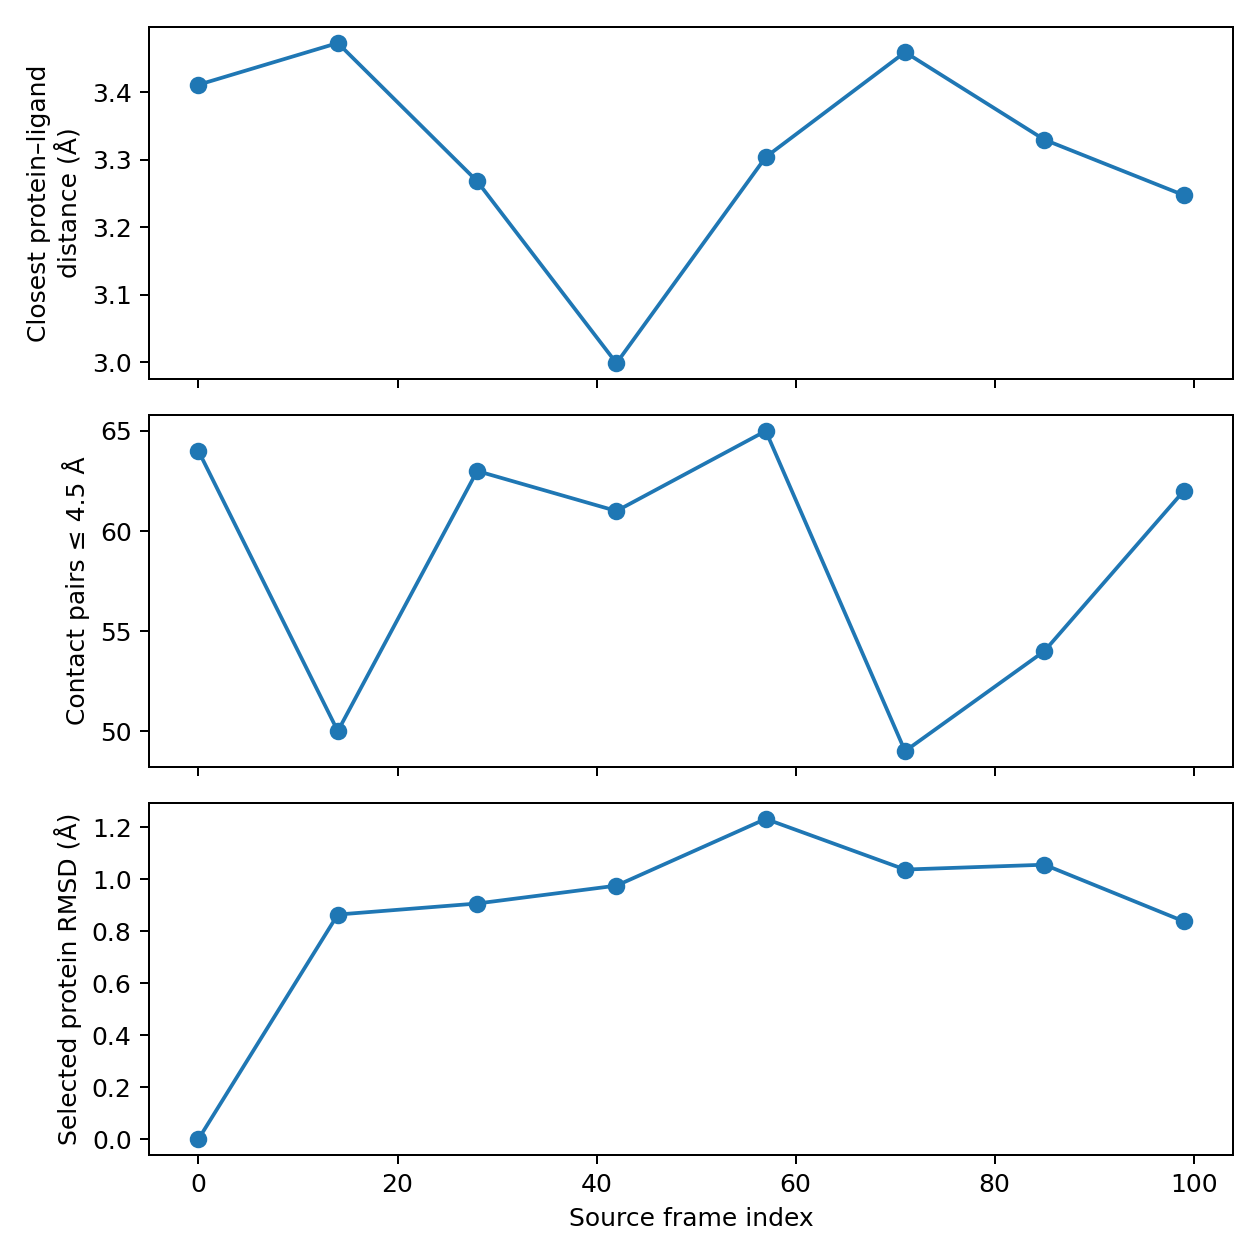

The table this chart was drawn from, first rows:
source_frame, time, time_unit, closest_heavy_distance_A, contact_pairs, selected_protein_rmsd_A
0, 0.0, frame_index, 3.411, 64, 4.0939766965854235e-07
14, 14.0, frame_index, 3.473, 50, 0.8647
28, 28.0, frame_index, 3.268, 63, 0.9071
42, 42.0, frame_index, 2.999, 61, 0.9759
57, 57.0, frame_index, 3.304, 65, 1.233
71, 71.0, frame_index, 3.459, 49, 1.038
85, 85.0, frame_index, 3.33, 54, 1.057
99, 99.0, frame_index, 3.248, 62, 0.8385
